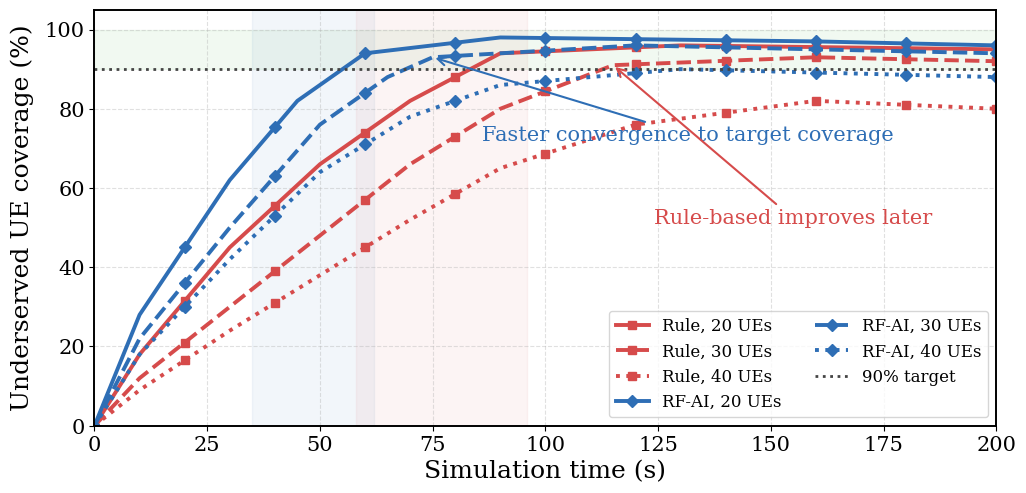

Python code for this plot:
#!/usr/bin/env python3
"""Create a sample coverage/switching figure for the clustered UAV scenario.

This plot is an expected/target interpretation figure. It is not produced from
measured ns-3 packet counters. Use it to illustrate the intended comparison
before replacing it with measured coverage after the clustered scenario is run.
"""

from pathlib import Path

import matplotlib.pyplot as plt
import numpy as np


OUT_DIR = Path("docs/figures")
OUT_DIR.mkdir(parents=True, exist_ok=True)


def interp_series(points, t_grid):
    x, y = zip(*points)
    return np.interp(t_grid, np.array(x, dtype=float), np.array(y, dtype=float))


def main():
    plt.rcParams.update(
        {
            "font.family": "serif",
            "font.serif": ["Times New Roman", "DejaVu Serif", "Times"],
            "mathtext.fontset": "dejavuserif",
            "axes.labelsize": 18,
            "xtick.labelsize": 15,
            "ytick.labelsize": 15,
            "legend.fontsize": 14,
            "axes.linewidth": 1.4,
            "lines.linewidth": 2.8,
            "figure.dpi": 180,
            "savefig.dpi": 300,
        }
    )

    t = np.arange(0, 201, 5)

    # Underserved coverage for three demand levels. With 3 UAVs and capacity
    # 10 each, 20 UEs is light demand, 30 UEs is capacity-matched, and 40 UEs
    # is overloaded. Faster convergence to target coverage in each demand case.
    series = {
        "Rule, 20 UEs": (
            "#D64B4B",
            "-",
            "s",
            [(0, 0), (10, 18), (30, 45), (50, 66), (70, 82), (90, 94), (130, 96), (200, 95)],
        ),
        "Rule, 30 UEs": (
            "#D64B4B",
            "--",
            "s",
            [(0, 0), (10, 12), (30, 30), (50, 48), (70, 66), (90, 80), (115, 91), (160, 93), (200, 92)],
        ),
        "Rule, 40 UEs": (
            "#D64B4B",
            ":",
            "s",
            [(0, 0), (10, 9), (30, 24), (50, 38), (70, 52), (90, 65), (120, 76), (160, 82), (200, 80)],
        ),
        "RF-AI, 20 UEs": (
            "#2E6EB5",
            "-",
            "D",
            [(0, 0), (10, 28), (30, 62), (45, 82), (60, 94), (90, 98), (160, 97), (200, 96)],
        ),
        "RF-AI, 30 UEs": (
            "#2E6EB5",
            "--",
            "D",
            [(0, 0), (10, 22), (30, 50), (50, 76), (65, 88), (75, 93), (120, 96), (200, 94)],
        ),
        "RF-AI, 40 UEs": (
            "#2E6EB5",
            ":",
            "D",
            [(0, 0), (10, 18), (30, 42), (50, 64), (70, 78), (90, 86), (130, 90), (200, 88)],
        ),
    }

    fig, ax_cov = plt.subplots(figsize=(10.8, 5.2))

    for label, (color, linestyle, marker, points) in series.items():
        ax_cov.plot(
            t,
            interp_series(points, t),
            color=color,
            linestyle=linestyle,
            marker=marker,
            markevery=4,
            label=label,
        )
    ax_cov.axhline(90, color="#444444", linestyle=":", linewidth=2.0, label="90% target")
    ax_cov.fill_between(t, 90, 100, color="#7BC87C", alpha=0.10)
    ax_cov.set_ylabel("Underserved UE coverage (%)", labelpad=8)
    ax_cov.set_ylim(0, 105)
    ax_cov.set_xlim(0, 200)
    ax_cov.grid(True, linestyle="--", alpha=0.38)
    ax_cov.legend(loc="lower right", ncol=2, frameon=True, fontsize=12)

    ax_cov.annotate(
        "Faster convergence to target coverage",
        xy=(75, 93),
        xytext=(86, 72),
        arrowprops=dict(arrowstyle="->", lw=1.5, color="#2E6EB5"),
        color="#2E6EB5",
        fontsize=15,
    )
    ax_cov.annotate(
        "Rule-based improves later",
        xy=(115, 91),
        xytext=(124, 51),
        arrowprops=dict(arrowstyle="->", lw=1.5, color="#D64B4B"),
        color="#D64B4B",
        fontsize=15,
    )

    ax_cov.axvspan(35, 62, color="#2E6EB5", alpha=0.06)
    ax_cov.axvspan(58, 96, color="#D64B4B", alpha=0.06)
    ax_cov.set_xlabel("Simulation time (s)")

    fig.subplots_adjust(left=0.15, right=0.985, bottom=0.18, top=0.98)
    png = OUT_DIR / "uav_sample_underserved_coverage_switching_rule_ai.png"
    pdf = OUT_DIR / "uav_sample_underserved_coverage_switching_rule_ai.pdf"
    fig.savefig(png, bbox_inches="tight")
    fig.savefig(pdf, bbox_inches="tight")
    print(f"[saved] {png}")
    print(f"[saved] {pdf}")


if __name__ == "__main__":
    main()
